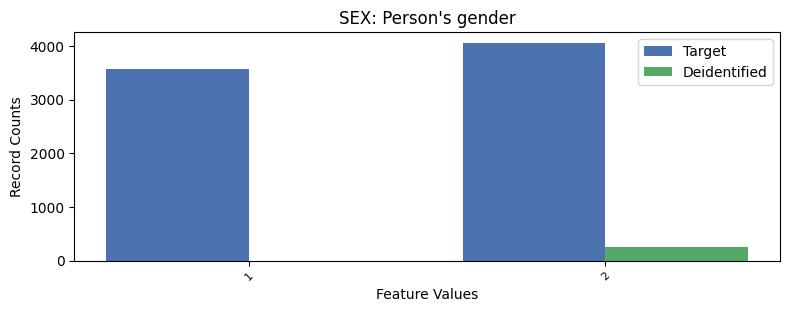

Data behind this chart, as committed beside it:
, SEX, count_target, count_deidentified
0, 2, 4058, 246.0
1, 1, 3576, 0.0
